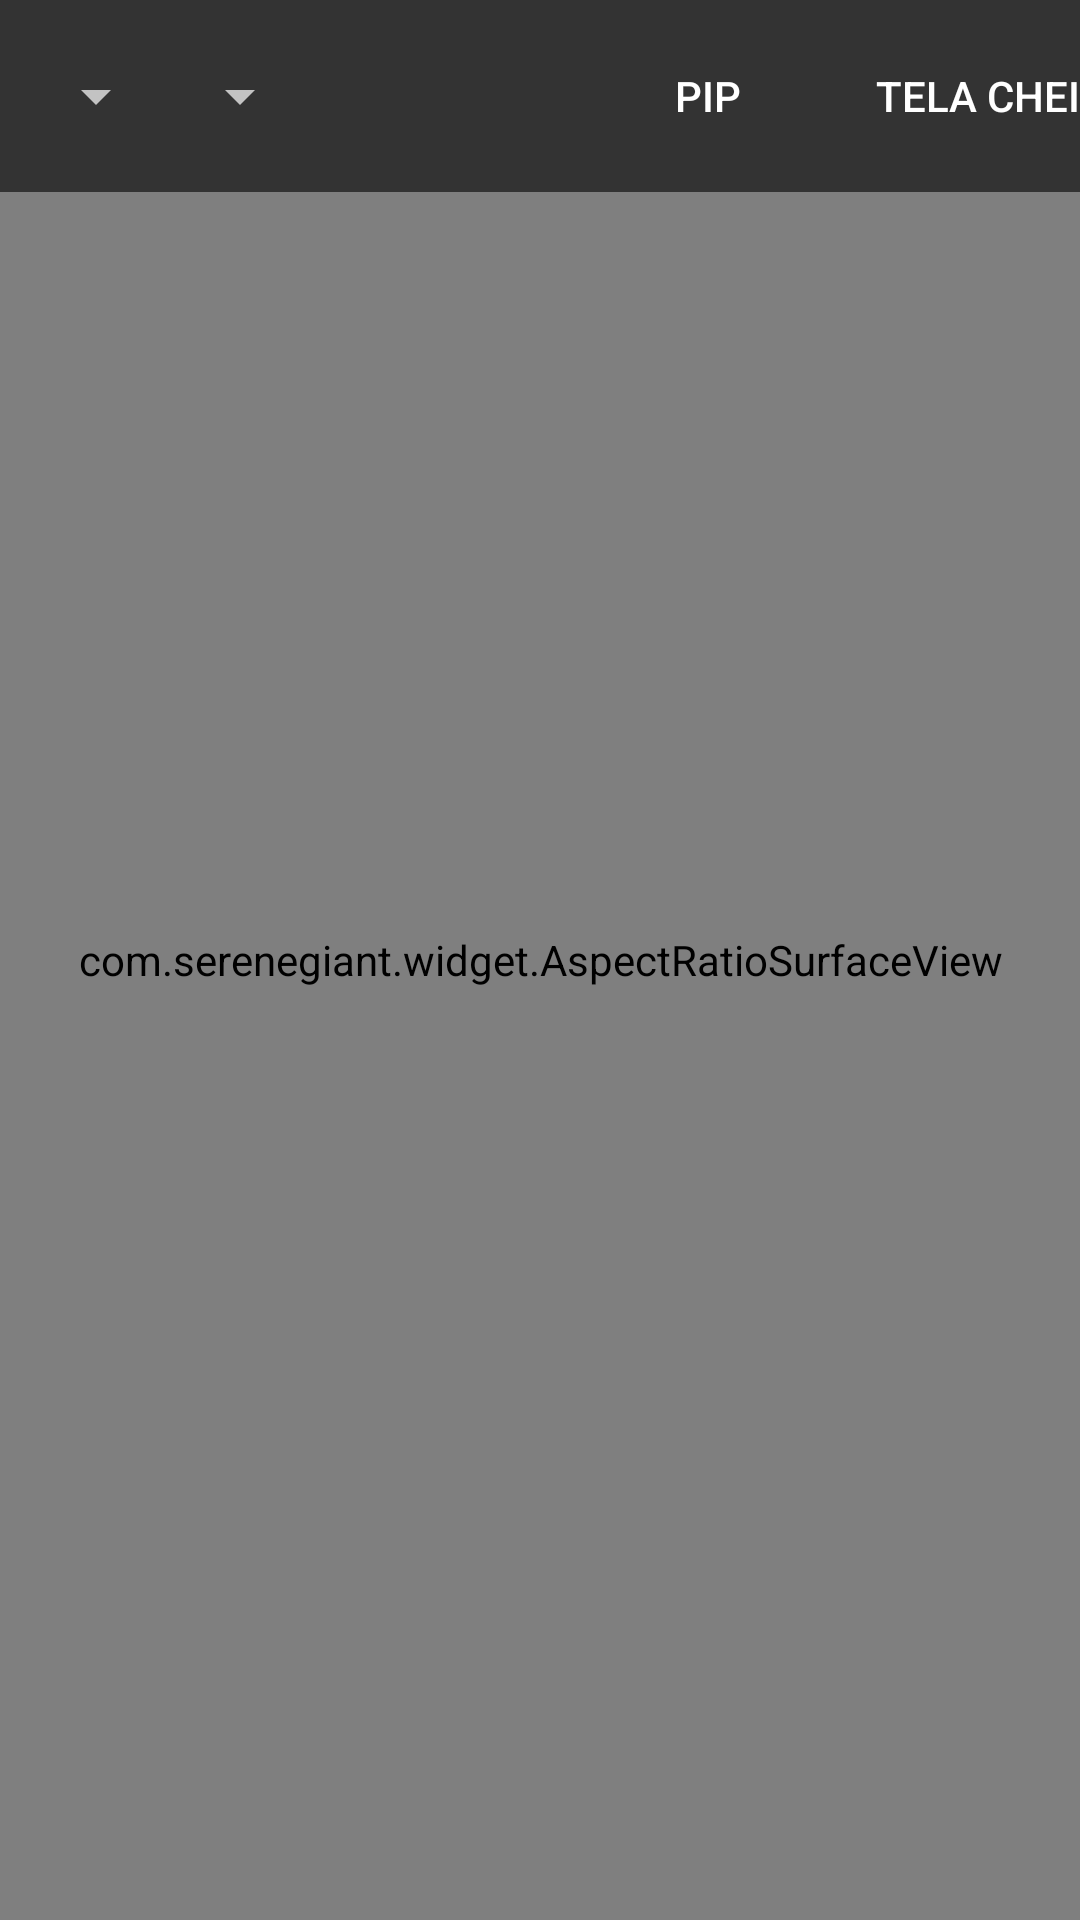

This screen was rendered from an Android layout file. Write that file and the resources it references.
<!-- AndroidManifest.xml: application theme AppTheme -->
<!-- res/layout/activity_main.xml -->
<?xml version="1.0" encoding="utf-8"?>
<FrameLayout xmlns:android="http://schemas.android.com/apk/res/android"
    android:id="@+id/root"
    android:layout_width="match_parent"
    android:layout_height="match_parent"
    android:background="@android:color/black"
    android:keepScreenOn="true">

    <com.serenegiant.widget.AspectRatioSurfaceView
        android:id="@+id/videoView"
        android:layout_width="match_parent"
        android:layout_height="match_parent"
        android:layout_gravity="center" />

    <TextView
        android:id="@+id/status"
        android:layout_width="wrap_content"
        android:layout_height="wrap_content"
        android:layout_gravity="center"
        android:gravity="center"
        android:padding="24dp"
        android:textColor="#FFFFFF"
        android:textSize="16sp" />

    <HorizontalScrollView
        android:id="@+id/controls"
        android:layout_width="match_parent"
        android:layout_height="wrap_content"
        android:layout_gravity="top"
        android:background="@color/controls_background"
        android:scrollbars="none">

        <LinearLayout
            android:layout_width="wrap_content"
            android:layout_height="wrap_content"
            android:gravity="center_vertical"
            android:orientation="horizontal"
            android:padding="8dp">

            <Spinner
                android:id="@+id/deviceSpinner"
                android:layout_width="wrap_content"
                android:layout_height="wrap_content"
                android:popupBackground="#202020" />

            <Spinner
                android:id="@+id/sizeSpinner"
                android:layout_width="wrap_content"
                android:layout_height="wrap_content"
                android:popupBackground="#202020" />

            <Button
                android:id="@+id/audioButton"
                style="@style/Widget.AppCompat.Button.Borderless"
                android:layout_width="wrap_content"
                android:layout_height="wrap_content"
                android:textColor="#FFFFFF" />

            <Button
                android:id="@+id/pipButton"
                style="@style/Widget.AppCompat.Button.Borderless"
                android:layout_width="wrap_content"
                android:layout_height="wrap_content"
                android:text="@string/pip"
                android:textColor="#FFFFFF" />

            <Button
                android:id="@+id/fullscreenButton"
                style="@style/Widget.AppCompat.Button.Borderless"
                android:layout_width="wrap_content"
                android:layout_height="wrap_content"
                android:text="@string/fullscreen"
                android:textColor="#FFFFFF" />
        </LinearLayout>
    </HorizontalScrollView>
</FrameLayout>
<!-- resources referenced by this layout -->
<resources>
  <color name="controls_background">#99000000</color>
  <string name="fullscreen">Tela cheia</string>
  <string name="pip">PiP</string>
  <style name="AppTheme" parent="Theme.AppCompat.NoActionBar">
          <item name="android:windowBackground">@android:color/black</item>
          <item name="colorPrimary">#1F6FEB</item>
          <item name="colorAccent">#1F6FEB</item>
      </style>
</resources>
